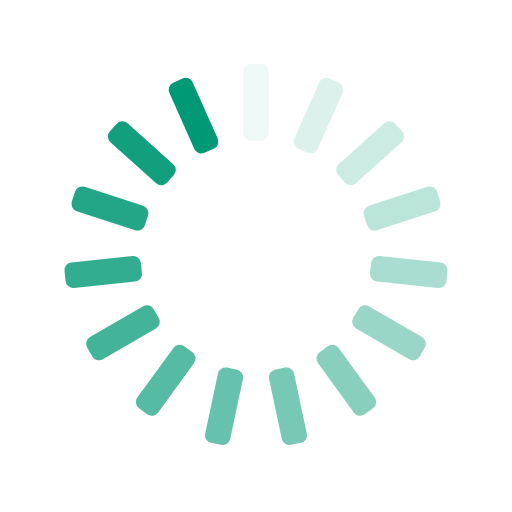
t = 0.00 s
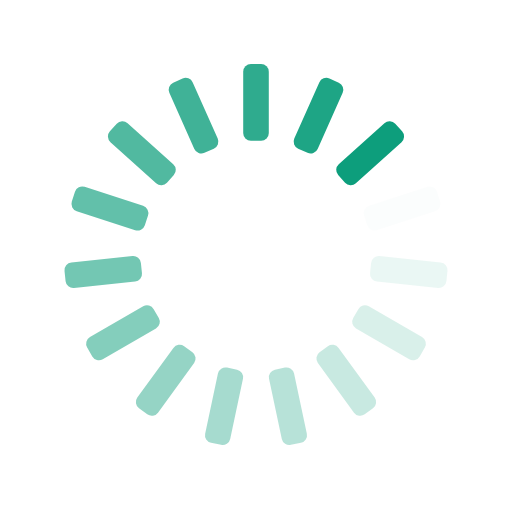
t = 0.25 s
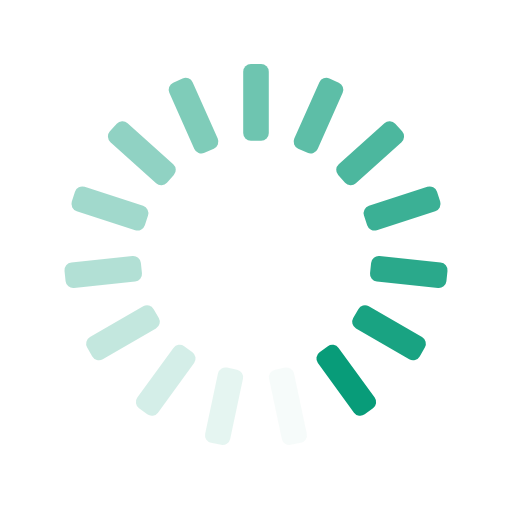
t = 0.50 s
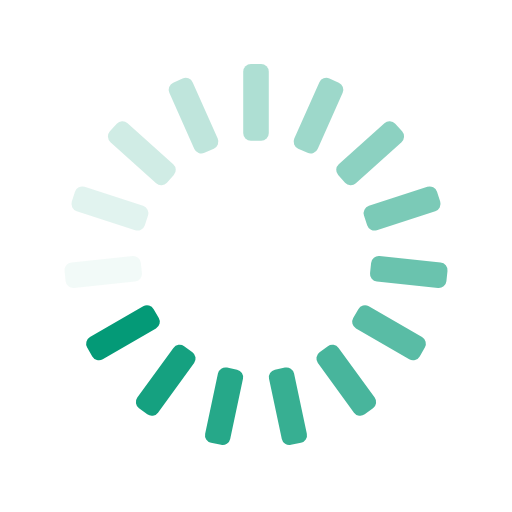
t = 0.75 s

The animated SVG that drew these frames (rendered in a browser with its animation timeline set to each time). Animation: 15 SMIL elements (animate=15); one cycle of 1.00 s, repeats indefinitely.

<svg xmlns="http://www.w3.org/2000/svg" xmlns:xlink="http://www.w3.org/1999/xlink" style="margin:auto;background:transparent;display:block;" width="200px" height="200px" viewBox="0 0 100 100" preserveAspectRatio="xMidYMid">
<g transform="rotate(0 50 50)">
  <rect x="47.5" y="12.5" rx="1.5" ry="1.5" width="5" height="15" fill="#009975">
    <animate attributeName="opacity" values="1;0" keyTimes="0;1" dur="1s" begin="-0.9333333333333333s" repeatCount="indefinite"></animate>
  </rect>
</g><g transform="rotate(24 50 50)">
  <rect x="47.5" y="12.5" rx="1.5" ry="1.5" width="5" height="15" fill="#009975">
    <animate attributeName="opacity" values="1;0" keyTimes="0;1" dur="1s" begin="-0.8666666666666667s" repeatCount="indefinite"></animate>
  </rect>
</g><g transform="rotate(48 50 50)">
  <rect x="47.5" y="12.5" rx="1.5" ry="1.5" width="5" height="15" fill="#009975">
    <animate attributeName="opacity" values="1;0" keyTimes="0;1" dur="1s" begin="-0.8s" repeatCount="indefinite"></animate>
  </rect>
</g><g transform="rotate(72 50 50)">
  <rect x="47.5" y="12.5" rx="1.5" ry="1.5" width="5" height="15" fill="#009975">
    <animate attributeName="opacity" values="1;0" keyTimes="0;1" dur="1s" begin="-0.7333333333333333s" repeatCount="indefinite"></animate>
  </rect>
</g><g transform="rotate(96 50 50)">
  <rect x="47.5" y="12.5" rx="1.5" ry="1.5" width="5" height="15" fill="#009975">
    <animate attributeName="opacity" values="1;0" keyTimes="0;1" dur="1s" begin="-0.6666666666666666s" repeatCount="indefinite"></animate>
  </rect>
</g><g transform="rotate(120 50 50)">
  <rect x="47.5" y="12.5" rx="1.5" ry="1.5" width="5" height="15" fill="#009975">
    <animate attributeName="opacity" values="1;0" keyTimes="0;1" dur="1s" begin="-0.6s" repeatCount="indefinite"></animate>
  </rect>
</g><g transform="rotate(144 50 50)">
  <rect x="47.5" y="12.5" rx="1.5" ry="1.5" width="5" height="15" fill="#009975">
    <animate attributeName="opacity" values="1;0" keyTimes="0;1" dur="1s" begin="-0.5333333333333333s" repeatCount="indefinite"></animate>
  </rect>
</g><g transform="rotate(168 50 50)">
  <rect x="47.5" y="12.5" rx="1.5" ry="1.5" width="5" height="15" fill="#009975">
    <animate attributeName="opacity" values="1;0" keyTimes="0;1" dur="1s" begin="-0.4666666666666667s" repeatCount="indefinite"></animate>
  </rect>
</g><g transform="rotate(192 50 50)">
  <rect x="47.5" y="12.5" rx="1.5" ry="1.5" width="5" height="15" fill="#009975">
    <animate attributeName="opacity" values="1;0" keyTimes="0;1" dur="1s" begin="-0.4s" repeatCount="indefinite"></animate>
  </rect>
</g><g transform="rotate(216 50 50)">
  <rect x="47.5" y="12.5" rx="1.5" ry="1.5" width="5" height="15" fill="#009975">
    <animate attributeName="opacity" values="1;0" keyTimes="0;1" dur="1s" begin="-0.3333333333333333s" repeatCount="indefinite"></animate>
  </rect>
</g><g transform="rotate(240 50 50)">
  <rect x="47.5" y="12.5" rx="1.5" ry="1.5" width="5" height="15" fill="#009975">
    <animate attributeName="opacity" values="1;0" keyTimes="0;1" dur="1s" begin="-0.26666666666666666s" repeatCount="indefinite"></animate>
  </rect>
</g><g transform="rotate(264 50 50)">
  <rect x="47.5" y="12.5" rx="1.5" ry="1.5" width="5" height="15" fill="#009975">
    <animate attributeName="opacity" values="1;0" keyTimes="0;1" dur="1s" begin="-0.2s" repeatCount="indefinite"></animate>
  </rect>
</g><g transform="rotate(288 50 50)">
  <rect x="47.5" y="12.5" rx="1.5" ry="1.5" width="5" height="15" fill="#009975">
    <animate attributeName="opacity" values="1;0" keyTimes="0;1" dur="1s" begin="-0.13333333333333333s" repeatCount="indefinite"></animate>
  </rect>
</g><g transform="rotate(312 50 50)">
  <rect x="47.5" y="12.5" rx="1.5" ry="1.5" width="5" height="15" fill="#009975">
    <animate attributeName="opacity" values="1;0" keyTimes="0;1" dur="1s" begin="-0.06666666666666667s" repeatCount="indefinite"></animate>
  </rect>
</g><g transform="rotate(336 50 50)">
  <rect x="47.5" y="12.5" rx="1.5" ry="1.5" width="5" height="15" fill="#009975">
    <animate attributeName="opacity" values="1;0" keyTimes="0;1" dur="1s" begin="0s" repeatCount="indefinite"></animate>
  </rect>
</g>
</svg>
